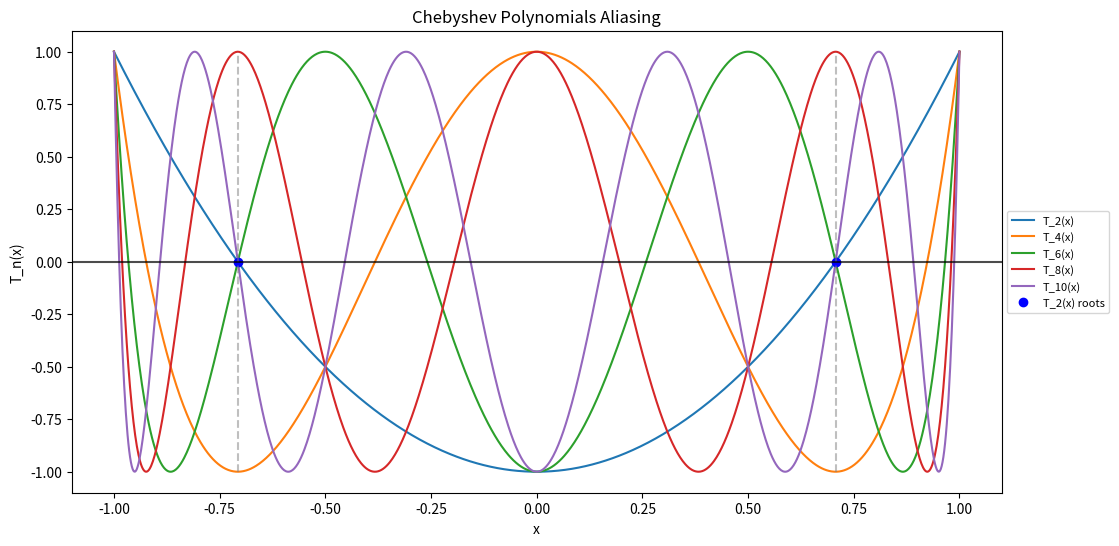

Here is the Python script that generated this plot: (Note: this script raises an exception after producing the figure.)
from typing import Union

import matplotlib.pyplot as plt
import numpy as np


def chebyshev_polynomial(
    n: int, x: Union[float, np.ndarray]
) -> Union[float, np.ndarray]:
    """
    Calculate nth Chebyshev polynomial of the first kind T_n(x).

    Args:
        n: Order of polynomial (non-negative integer)
        x: Point(s) at which to evaluate polynomial

    Returns:
        Value of T_n(x)
    """
    if n < 0:
        raise ValueError("Order must be non-negative")

    if n == 0:
        return np.ones_like(x)
    elif n == 1:
        return x
    else:
        t_prev = np.ones_like(x)  # T_0
        t_curr = x  # T_1

        for _ in range(2, n + 1):
            t_next = 2 * x * t_curr - t_prev
            t_prev = t_curr
            t_curr = t_next

        return t_curr


def chebyshev_nodes(n):
    """Generate n Chebyshev nodes in [-1,1]"""
    k = np.arange(1, n + 1)
    return np.cos((2 * k - 1) * np.pi / (2 * n))


if __name__ == "__main__":

    x = np.linspace(-1, 1, 1000)
    plt.figure(figsize=(12, 6))
    for n in [2, 4, 6, 8, 10]:
        y = chebyshev_polynomial(n, x)
        plt.plot(x, y, label=f"T_{n}(x)")

    # plot nodes for n = 2
    n = 2
    nodes = chebyshev_nodes(n)
    y_nodes = np.cos(n * np.arccos(nodes))
    plt.plot(nodes, np.zeros_like(nodes), "bo", label="T_2(x) roots")
    for node in nodes:
        plt.plot([node, node], [-1, 1], "--", color="gray", alpha=0.5)

    # plt.grid(True)
    # Set aspect ratio to be equal
    # plt.gca().set_aspect('equal', adjustable='box')
    plt.xlabel("x")
    plt.ylabel("T_n(x)")
    plt.title("Chebyshev Polynomials Aliasing")
    plt.legend(loc="center left", bbox_to_anchor=(1, 0.5), fontsize=8)
    plt.xlim(-1.1, 1.1)
    plt.ylim(-1.1, 1.1)
    plt.axhline(y=0, color="k", linestyle="-", alpha=0.7)
    plt.savefig(
        "content/images/2025-01-06-chebyshev-polynomials/chebyshev_polynomials_aliasing.png"
    )
    plt.show()
